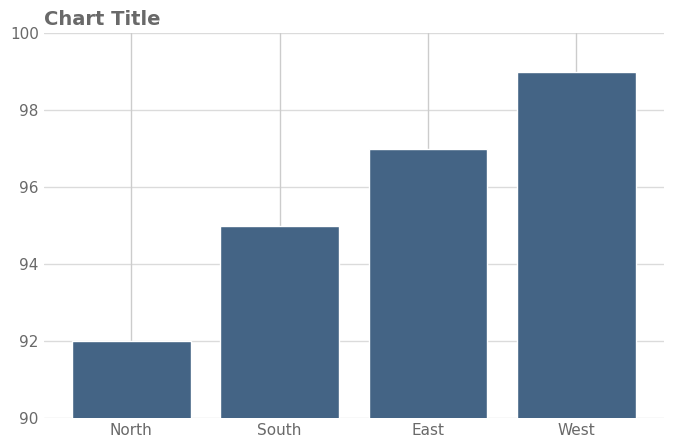

The script that saved this image:
# expect: bar-not-at-zero
"""Vertical bars on a y axis that starts at 90."""

import matplotlib

matplotlib.use("Agg")
import matplotlib.pyplot as plt  # noqa: E402
import numpy as np  # noqa: E402
import seaborn as sns  # noqa: E402

sns.set_theme(font_scale=1.0, style="whitegrid", font="DejaVu Sans")
rng = np.random.default_rng(0)
fig, ax = plt.subplots(figsize=(8, 5), dpi=150)

cats = ["North", "South", "East", "West"]
ax.bar(cats, [92, 95, 97, 99], color="#446485")
ax.set_ylim(90, 100)
ax.grid(axis="y", alpha=0.7, linewidth=1)

ax.set_title("Chart Title", loc="left", fontsize=14, color="dimgrey", weight="semibold")
for a in fig.get_axes():
    a.tick_params(axis="both", which="both", length=0, labelcolor="dimgrey")
sns.despine(left=True, bottom=True)
